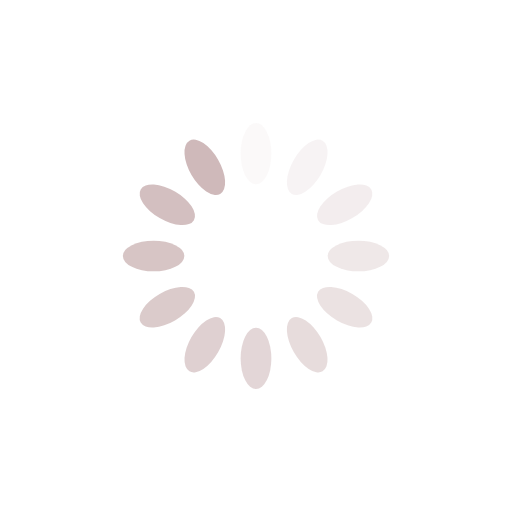
t = 0.00 s
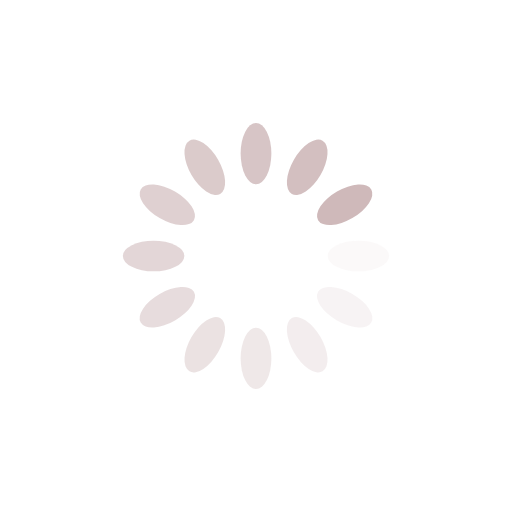
t = 0.27 s
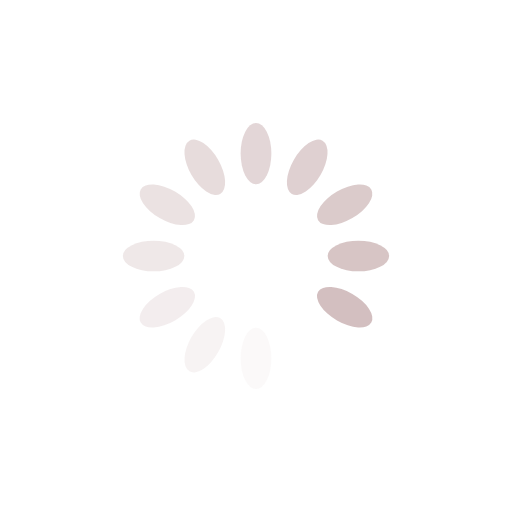
t = 0.54 s
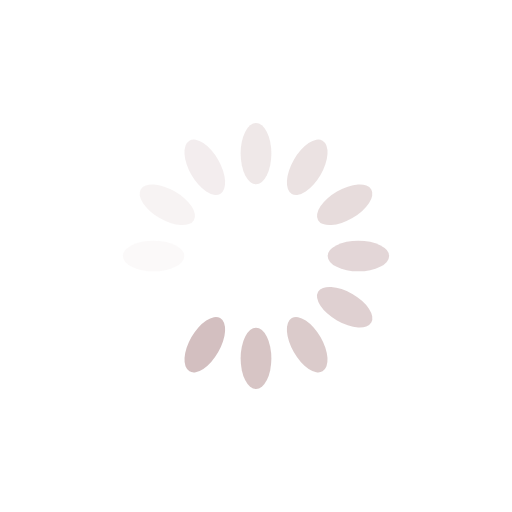
t = 0.82 s

The animated SVG that drew these frames (rendered in a browser with its animation timeline set to each time). Animation: 12 SMIL elements (animate=12); one cycle of 1.09 s, repeats indefinitely.

<?xml version="1.0" encoding="utf-8"?>
<svg xmlns="http://www.w3.org/2000/svg" xmlns:xlink="http://www.w3.org/1999/xlink" style="margin: auto; background: none; display: block; shape-rendering: auto;" width="200px" height="200px" viewBox="0 0 100 100" preserveAspectRatio="xMidYMid">
<g transform="rotate(0 50 50)">
  <rect x="47" y="24" rx="3" ry="6" width="6" height="12" fill="#cfb9ba">
    <animate attributeName="opacity" values="1;0" keyTimes="0;1" dur="1.0869565217391304s" begin="-0.9963768115942028s" repeatCount="indefinite"></animate>
  </rect>
</g><g transform="rotate(30 50 50)">
  <rect x="47" y="24" rx="3" ry="6" width="6" height="12" fill="#cfb9ba">
    <animate attributeName="opacity" values="1;0" keyTimes="0;1" dur="1.0869565217391304s" begin="-0.9057971014492753s" repeatCount="indefinite"></animate>
  </rect>
</g><g transform="rotate(60 50 50)">
  <rect x="47" y="24" rx="3" ry="6" width="6" height="12" fill="#cfb9ba">
    <animate attributeName="opacity" values="1;0" keyTimes="0;1" dur="1.0869565217391304s" begin="-0.8152173913043478s" repeatCount="indefinite"></animate>
  </rect>
</g><g transform="rotate(90 50 50)">
  <rect x="47" y="24" rx="3" ry="6" width="6" height="12" fill="#cfb9ba">
    <animate attributeName="opacity" values="1;0" keyTimes="0;1" dur="1.0869565217391304s" begin="-0.7246376811594202s" repeatCount="indefinite"></animate>
  </rect>
</g><g transform="rotate(120 50 50)">
  <rect x="47" y="24" rx="3" ry="6" width="6" height="12" fill="#cfb9ba">
    <animate attributeName="opacity" values="1;0" keyTimes="0;1" dur="1.0869565217391304s" begin="-0.6340579710144927s" repeatCount="indefinite"></animate>
  </rect>
</g><g transform="rotate(150 50 50)">
  <rect x="47" y="24" rx="3" ry="6" width="6" height="12" fill="#cfb9ba">
    <animate attributeName="opacity" values="1;0" keyTimes="0;1" dur="1.0869565217391304s" begin="-0.5434782608695652s" repeatCount="indefinite"></animate>
  </rect>
</g><g transform="rotate(180 50 50)">
  <rect x="47" y="24" rx="3" ry="6" width="6" height="12" fill="#cfb9ba">
    <animate attributeName="opacity" values="1;0" keyTimes="0;1" dur="1.0869565217391304s" begin="-0.45289855072463764s" repeatCount="indefinite"></animate>
  </rect>
</g><g transform="rotate(210 50 50)">
  <rect x="47" y="24" rx="3" ry="6" width="6" height="12" fill="#cfb9ba">
    <animate attributeName="opacity" values="1;0" keyTimes="0;1" dur="1.0869565217391304s" begin="-0.3623188405797101s" repeatCount="indefinite"></animate>
  </rect>
</g><g transform="rotate(240 50 50)">
  <rect x="47" y="24" rx="3" ry="6" width="6" height="12" fill="#cfb9ba">
    <animate attributeName="opacity" values="1;0" keyTimes="0;1" dur="1.0869565217391304s" begin="-0.2717391304347826s" repeatCount="indefinite"></animate>
  </rect>
</g><g transform="rotate(270 50 50)">
  <rect x="47" y="24" rx="3" ry="6" width="6" height="12" fill="#cfb9ba">
    <animate attributeName="opacity" values="1;0" keyTimes="0;1" dur="1.0869565217391304s" begin="-0.18115942028985504s" repeatCount="indefinite"></animate>
  </rect>
</g><g transform="rotate(300 50 50)">
  <rect x="47" y="24" rx="3" ry="6" width="6" height="12" fill="#cfb9ba">
    <animate attributeName="opacity" values="1;0" keyTimes="0;1" dur="1.0869565217391304s" begin="-0.09057971014492752s" repeatCount="indefinite"></animate>
  </rect>
</g><g transform="rotate(330 50 50)">
  <rect x="47" y="24" rx="3" ry="6" width="6" height="12" fill="#cfb9ba">
    <animate attributeName="opacity" values="1;0" keyTimes="0;1" dur="1.0869565217391304s" begin="0s" repeatCount="indefinite"></animate>
  </rect>
</g>
<!-- [ldio] generated by https://loading.io/ --></svg>